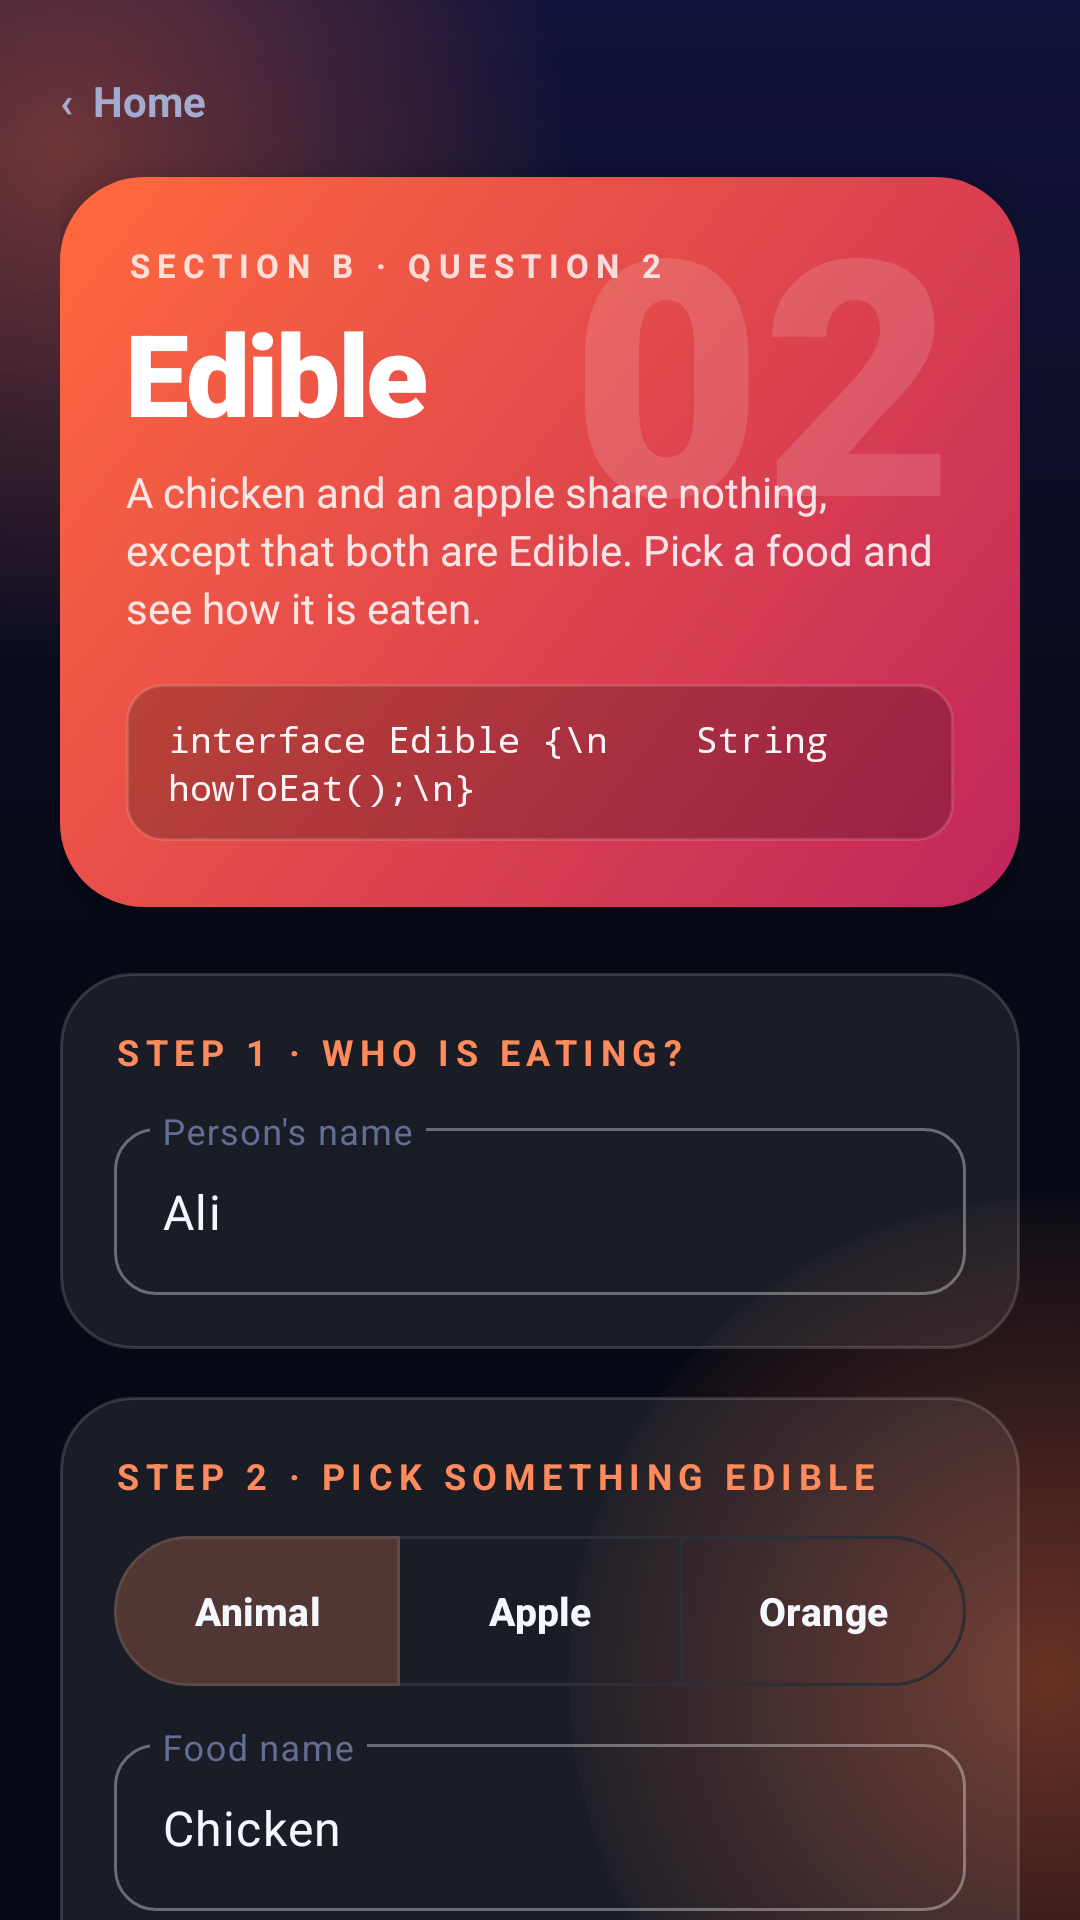

This screen was rendered from an Android layout file. Write that file and the resources it references.
<!-- AndroidManifest.xml: activity theme Theme.Tutorial4.Edible -->
<!-- res/layout/activity_edible.xml -->
<?xml version="1.0" encoding="utf-8"?>
<FrameLayout xmlns:android="http://schemas.android.com/apk/res/android"
    xmlns:app="http://schemas.android.com/apk/res-auto"
    xmlns:tools="http://schemas.android.com/tools"
    android:layout_width="match_parent"
    android:layout_height="match_parent"
    tools:context=".EdibleActivity">

    <View
        android:layout_width="360dp"
        android:layout_height="360dp"
        android:layout_gravity="top|start"
        android:layout_marginStart="-160dp"
        android:layout_marginTop="-130dp"
        android:background="@drawable/glow_edible" />

    <View
        android:layout_width="320dp"
        android:layout_height="320dp"
        android:layout_gravity="bottom|end"
        android:layout_marginEnd="-150dp"
        android:layout_marginBottom="-80dp"
        android:background="@drawable/glow_edible" />

    <ScrollView
        android:layout_width="match_parent"
        android:layout_height="match_parent"
        android:scrollbars="none">

        <LinearLayout
            android:layout_width="match_parent"
            android:layout_height="wrap_content"
            android:orientation="vertical"
            android:paddingStart="20dp"
            android:paddingTop="16dp"
            android:paddingEnd="20dp"
            android:paddingBottom="36dp">

            <TextView
                android:id="@+id/tvBack"
                style="@style/Text.Back"
                android:layout_width="wrap_content"
                android:layout_height="wrap_content"
                android:text="‹  Home" />

            
            <FrameLayout
                android:layout_width="match_parent"
                android:layout_height="wrap_content"
                android:layout_marginTop="8dp"
                android:background="@drawable/bg_hero_edible"
                android:elevation="8dp"
                android:padding="22dp">

                <TextView
                    style="@style/Text.HeroNumber"
                    android:layout_width="wrap_content"
                    android:layout_height="wrap_content"
                    android:layout_gravity="top|end"
                    android:layout_marginTop="-18dp"
                    android:text="02" />

                <LinearLayout
                    android:layout_width="match_parent"
                    android:layout_height="wrap_content"
                    android:orientation="vertical">

                    <TextView
                        style="@style/Text.Overline"
                        android:layout_width="wrap_content"
                        android:layout_height="wrap_content"
                        android:text="Section B · Question 2"
                        android:textColor="#CCFFFFFF" />

                    <TextView
                        style="@style/Text.HeroTitle"
                        android:layout_width="wrap_content"
                        android:layout_height="wrap_content"
                        android:layout_marginTop="8dp"
                        android:text="Edible" />

                    <TextView
                        style="@style/Text.HeroSub"
                        android:layout_width="wrap_content"
                        android:layout_height="wrap_content"
                        android:layout_marginTop="6dp"
                        android:text="A chicken and an apple share nothing, except that both are Edible. Pick a food and see how it is eaten." />

                    <TextView
                        style="@style/Text.Code"
                        android:layout_width="match_parent"
                        android:layout_height="wrap_content"
                        android:layout_marginTop="16dp"
                        android:text="interface Edible {\n    String howToEat();\n}" />
                </LinearLayout>
            </FrameLayout>

            
            <LinearLayout
                style="@style/GlassCard"
                android:layout_width="match_parent"
                android:layout_height="wrap_content"
                android:layout_marginTop="22dp">

                <TextView
                    style="@style/Text.Section"
                    android:layout_width="wrap_content"
                    android:layout_height="wrap_content"
                    android:text="Step 1 · Who is eating?" />

                <com.google.android.material.textfield.TextInputLayout
                    android:id="@+id/tilPerson"
                    style="@style/Input"
                    android:layout_width="match_parent"
                    android:layout_height="wrap_content"
                    android:layout_marginTop="0dp"
                    android:hint="Person's name">

                    <com.google.android.material.textfield.TextInputEditText
                        android:id="@+id/etPerson"
                        style="@style/InputText"
                        android:layout_width="match_parent"
                        android:layout_height="wrap_content"
                        android:inputType="textPersonName|textCapWords"
                        android:text="Ali" />
                </com.google.android.material.textfield.TextInputLayout>
            </LinearLayout>

            
            <LinearLayout
                style="@style/GlassCard"
                android:layout_width="match_parent"
                android:layout_height="wrap_content">

                <TextView
                    style="@style/Text.Section"
                    android:layout_width="wrap_content"
                    android:layout_height="wrap_content"
                    android:text="Step 2 · Pick something edible" />

                <com.google.android.material.button.MaterialButtonToggleGroup
                    android:id="@+id/toggleFood"
                    android:layout_width="match_parent"
                    android:layout_height="wrap_content"
                    app:checkedButton="@id/btnAnimal"
                    app:selectionRequired="true"
                    app:singleSelection="true">

                    <Button
                        android:id="@+id/btnAnimal"
                        style="@style/Toggle"
                        android:layout_width="0dp"
                        android:layout_height="50dp"
                        android:layout_weight="1"
                        android:text="Animal" />

                    <Button
                        android:id="@+id/btnApple"
                        style="@style/Toggle"
                        android:layout_width="0dp"
                        android:layout_height="50dp"
                        android:layout_weight="1"
                        android:text="Apple" />

                    <Button
                        android:id="@+id/btnOrange"
                        style="@style/Toggle"
                        android:layout_width="0dp"
                        android:layout_height="50dp"
                        android:layout_weight="1"
                        android:text="Orange" />
                </com.google.android.material.button.MaterialButtonToggleGroup>

                <com.google.android.material.textfield.TextInputLayout
                    android:id="@+id/tilFood"
                    style="@style/Input"
                    android:layout_width="match_parent"
                    android:layout_height="wrap_content"
                    android:layout_marginTop="14dp"
                    android:hint="Food name">

                    <com.google.android.material.textfield.TextInputEditText
                        android:id="@+id/etFood"
                        style="@style/InputText"
                        android:layout_width="match_parent"
                        android:layout_height="wrap_content"
                        android:inputType="textCapWords"
                        android:text="Chicken" />
                </com.google.android.material.textfield.TextInputLayout>

                <TextView
                    android:id="@+id/tvClassChain"
                    style="@style/Text.MenuChip"
                    android:layout_width="wrap_content"
                    android:layout_height="wrap_content"
                    android:layout_marginTop="12dp"
                    android:background="@drawable/bg_chip_edible"
                    android:text="class Animal implements Edible"
                    android:textColor="@color/edible_accent" />

                <Button
                    android:id="@+id/btnEat"
                    style="@style/Button.Primary"
                    android:layout_width="match_parent"
                    android:layout_height="58dp"
                    android:text="Eat it" />
            </LinearLayout>

            
            <LinearLayout
                android:layout_width="match_parent"
                android:layout_height="wrap_content"
                android:layout_marginTop="16dp"
                android:background="@drawable/bg_menu_edible"
                android:orientation="vertical"
                android:padding="20dp">

                <TextView
                    style="@style/Text.Overline"
                    android:layout_width="wrap_content"
                    android:layout_height="wrap_content"
                    android:text="person.eating(food)"
                    android:textColor="@color/edible_accent" />

                <TextView
                    android:id="@+id/tvResult"
                    android:layout_width="match_parent"
                    android:layout_height="wrap_content"
                    android:layout_marginTop="10dp"
                    android:fontFamily="sans-serif-medium"
                    android:lineSpacingExtra="5dp"
                    android:text="Tap “Eat it” to see how the food is eaten."
                    android:textColor="@color/text_primary"
                    android:textSize="20sp" />
            </LinearLayout>

            <Button
                android:id="@+id/btnDemo"
                style="@style/Button.Ghost"
                android:layout_width="match_parent"
                android:layout_height="52dp"
                android:layout_marginTop="16dp"
                android:text="Run tutorial demo (Ali &amp; Sarah)" />

            
            <LinearLayout
                style="@style/GlassCard"
                android:layout_width="match_parent"
                android:layout_height="wrap_content">

                <TextView
                    style="@style/Text.Section"
                    android:layout_width="wrap_content"
                    android:layout_height="wrap_content"
                    android:text="Meal history" />

                <TextView
                    android:id="@+id/tvHistory"
                    style="@style/Text.Body"
                    android:layout_width="match_parent"
                    android:layout_height="wrap_content"
                    android:text="Nothing eaten yet."
                    android:textColor="@color/text_secondary" />
            </LinearLayout>
        </LinearLayout>
    </ScrollView>
</FrameLayout>
<!-- resources referenced by this layout -->
<resources>
  <color name="edible_accent">#FFFF8A5B</color>
  <color name="text_primary">#FFF5F7FF</color>
  <color name="text_secondary">#FFA3ABCF</color>
  <!-- drawable bg_chip_edible (drawable) -->
  <?xml version="1.0" encoding="utf-8"?>
  <shape xmlns:android="http://schemas.android.com/apk/res/android" android:shape="rectangle">
      <solid android:color="@color/edible_soft" />
      <corners android:radius="20dp" />
  </shape>
  <!-- drawable bg_hero_edible (drawable) -->
  <?xml version="1.0" encoding="utf-8"?>
  <shape xmlns:android="http://schemas.android.com/apk/res/android" android:shape="rectangle">
      <gradient android:angle="315" android:startColor="@color/edible_start" android:endColor="@color/edible_end" />
      <corners android:radius="28dp" />
  </shape>
  <style name="GlassCard" parent="">
          <item name="android:background">@drawable/bg_glass</item>
          <item name="android:padding">18dp</item>
          <item name="android:layout_marginTop">16dp</item>
          <item name="android:orientation">vertical</item>
      </style>
  <style name="InputText" parent="">
          <item name="android:textColor">@color/text_primary</item>
          <item name="android:textSize">16sp</item>
          <item name="android:maxLines">1</item>
      </style>
  <style name="Text.Body" parent="">
          <item name="android:textSize">15sp</item>
          <item name="android:textColor">@color/text_primary</item>
          <item name="android:lineSpacingExtra">4dp</item>
      </style>
  <style name="Text.HeroNumber" parent="">
          <item name="android:textSize">110sp</item>
          <item name="android:fontFamily">sans-serif-black</item>
          <item name="android:textColor">#22FFFFFF</item>
          <item name="android:includeFontPadding">false</item>
      </style>
  <style name="Text.HeroSub" parent="">
          <item name="android:textSize">14sp</item>
          <item name="android:textColor">#D9FFFFFF</item>
          <item name="android:lineSpacingExtra">3dp</item>
      </style>
  <style name="Text.HeroTitle" parent="">
          <item name="android:textSize">38sp</item>
          <item name="android:fontFamily">sans-serif-black</item>
          <item name="android:textColor">#FFFFFFFF</item>
          <item name="android:letterSpacing">-0.02</item>
          <item name="android:includeFontPadding">false</item>
      </style>
  <style name="Text.Overline" parent="">
          <item name="android:textSize">11sp</item>
          <item name="android:textStyle">bold</item>
          <item name="android:letterSpacing">0.22</item>
          <item name="android:textAllCaps">true</item>
          <item name="android:textColor">@color/text_secondary</item>
      </style>
  <style name="Theme.Tutorial4.Edible">
          <item name="colorPrimary">@color/edible_accent</item>
          <item name="colorSecondaryContainer">@color/edible_soft</item>
      </style>
  <color name="edible_soft">#3DFF8A5B</color>
  <color name="edible_start">#FFFF6A3D</color>
  <color name="edible_end">#FFC2255C</color>
  <color name="glass">#14FFFFFF</color>
  <color name="glass_stroke">#26FFFFFF</color>
  <color name="edible_glow">#66FF6A3D</color>
  <!-- drawable bg_glass (drawable) -->
  <?xml version="1.0" encoding="utf-8"?>
  <shape xmlns:android="http://schemas.android.com/apk/res/android" android:shape="rectangle">
      <solid android:color="@color/glass" />
      <stroke android:width="1dp" android:color="@color/glass_stroke" />
      <corners android:radius="24dp" />
  </shape>
  <color name="text_muted">#FF646D96</color>
  <!-- drawable bg_code (drawable) -->
  <?xml version="1.0" encoding="utf-8"?>
  <shape xmlns:android="http://schemas.android.com/apk/res/android" android:shape="rectangle">
      <solid android:color="@color/code_bg" />
      <stroke android:width="1dp" android:color="#22FFFFFF" />
      <corners android:radius="12dp" />
  </shape>
  <color name="code_bg">#38000000</color>
</resources>
